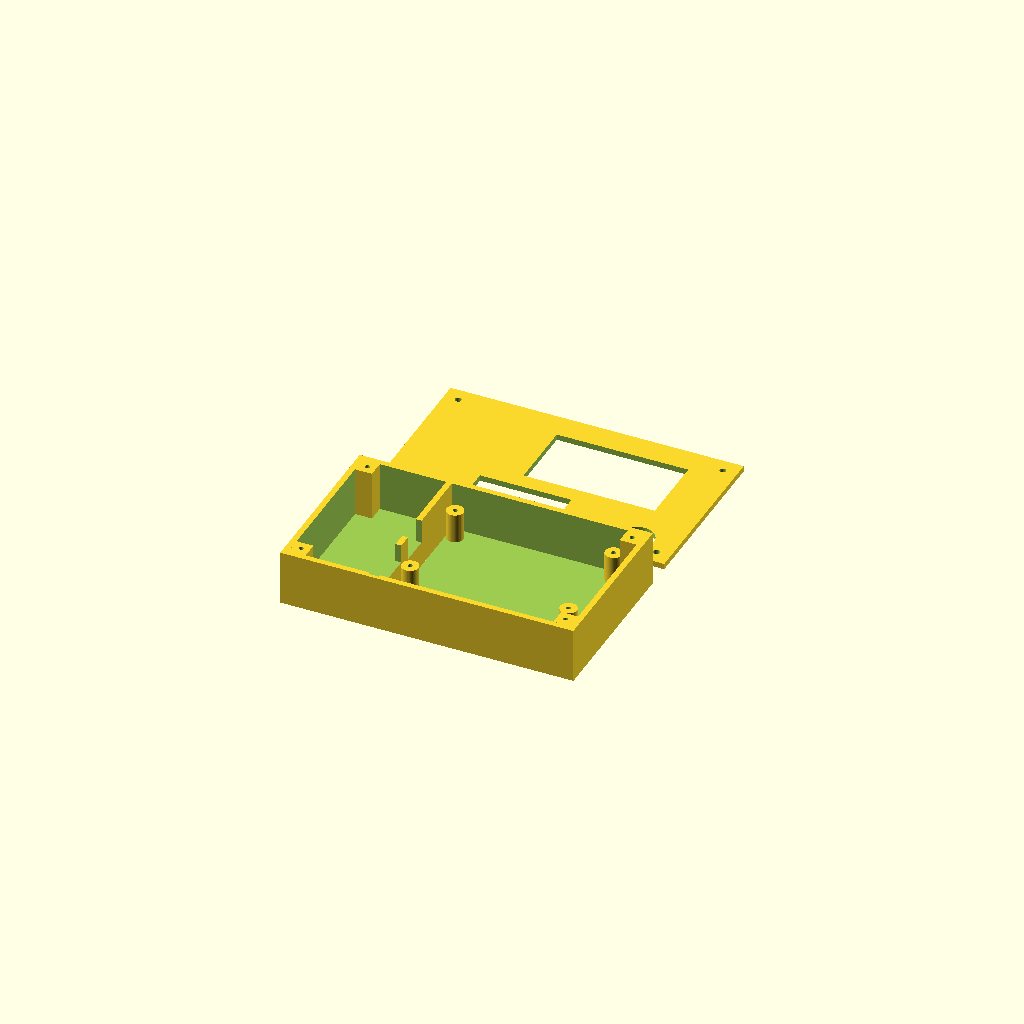
Cell 1: the model at its default parameters.
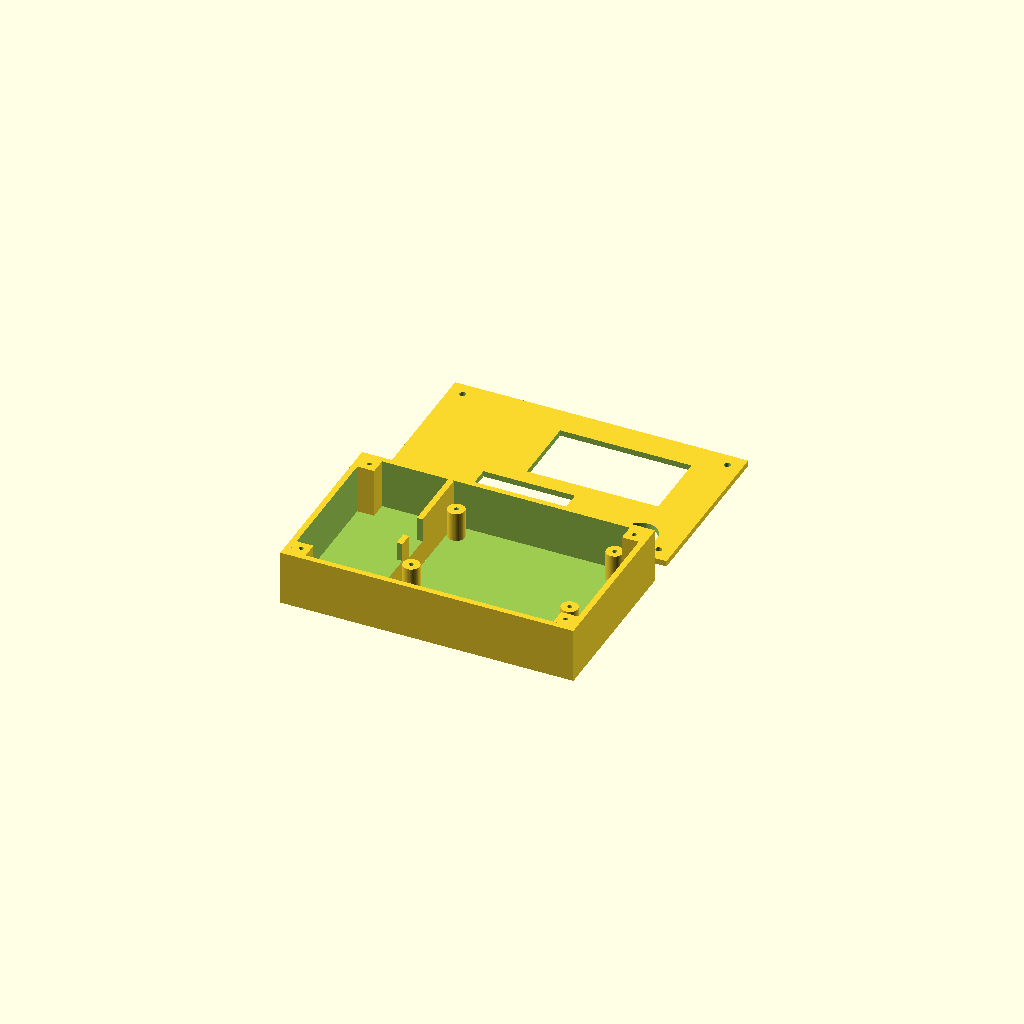
Cell 2 — board_clear set to 2, the other parameters unchanged.
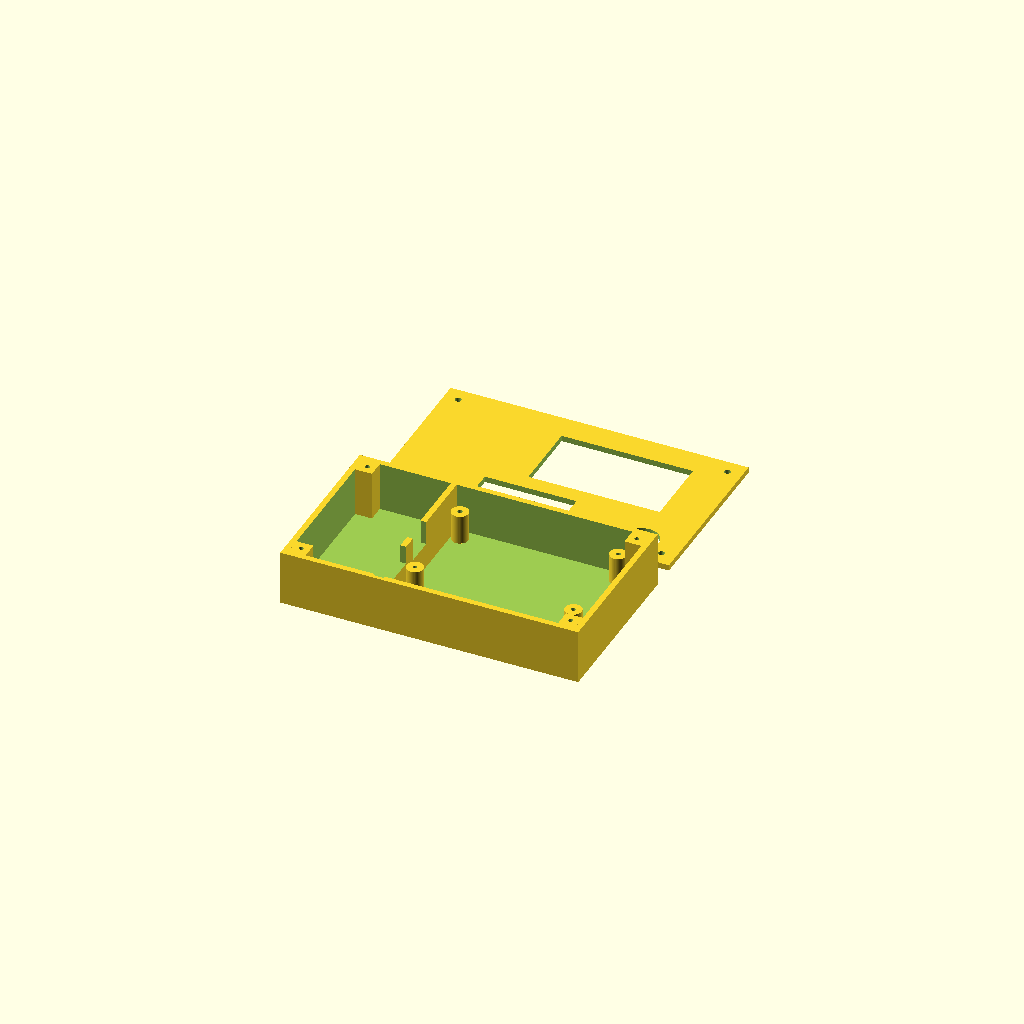
Cell 3: batt_clear = 4 (everything else at default).
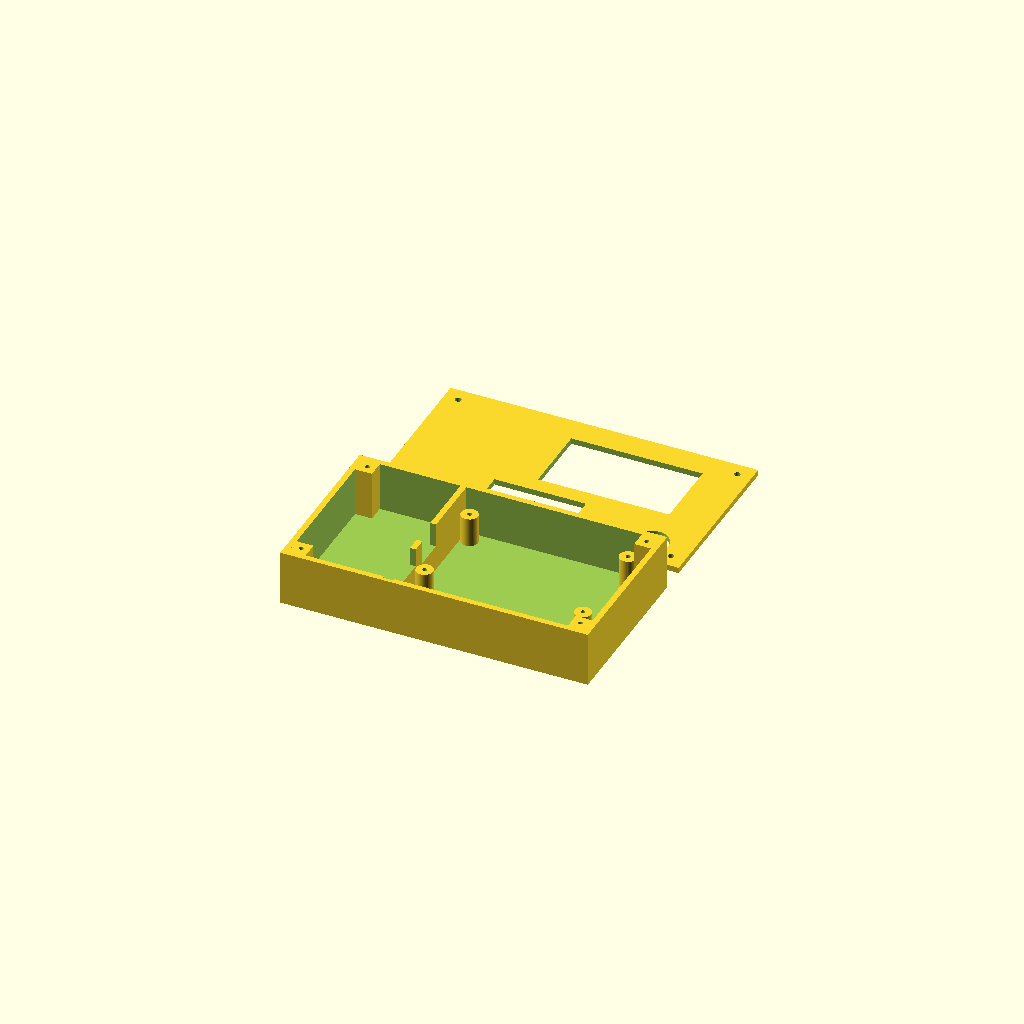
Cell 4: batt_gap_div = 12 (everything else at default).
All cells are drawn from one camera (rotation 55°, 0°, 25°, orthographic, colour scheme Cornfield), so only the parameter changes between them.
The OpenSCAD source (LCR-T4 ESR Transistor Tester/tester_case.scad):
// =====================================================================
//  Component-tester enclosure  (transistor / LCR tester + 9V battery)
//  Layout: BATTERY on the LEFT, BOARD on the RIGHT, divider between.
//  The ZIF socket sits at the board's left edge; its overhang + lever
//  cross a top-open notch in the divider into the airspace ABOVE the
//  battery (option 2). Wires exit the board's left edge and pass through
//  a mid-Y slot in the divider to the battery.
//  Tuned for a 0.4 mm nozzle. Units: millimetres.
//
//     openscad -D 'part="base"' -o base.stl tester_case.scad
//     openscad -D 'part="lid"'  -o lid.stl  tester_case.scad
// =====================================================================

part = "both";        // "base" | "lid" | "both"
$fn  = 48;

// ---- shell (0.4 mm nozzle: 2.4 = 6 clean perimeters) ----------------
wall = 2.4; floor_th = 2.4; lid_th = 2.4; divider_th = 2.4;

// ---- PCB (device) ---------------------------------------------------
// Board-local: x=0 LEFT edge (ZIF side), x=board_x RIGHT edge (button);
// y=0 bottom edge, y=board_y top edge (screen is up top).
board_x = 70.91; board_y = 64.0; board_th = 1.60;
board_clear = 1.0;

// Mounting-hole CENTRES (3 mm holes). Interpreted as symmetric rectangle.
board_holes = [ [ 2.59, 20.20], [ 2.59, 60.25],
                [68.32, 20.20], [68.32, 60.25] ];
standoff_d = 7.0;      // was 6.0 - thicker for stronger standoffs (nears divider/corner posts)
screw_pilot_d = 1.90;   // self-tap pilot, dialed in on M2 fit-tester (1.7 split; 1.90 grips w/o splitting)

// ---- 9V battery (PP3) ----------------------------------------------
batt_x = 26.5; batt_y = 48.5; batt_h = 17.5;
batt_clear   = 2.0;    // clearance left/top/bottom of battery
batt_gap_div = 6.0;    // gap between battery right edge and divider
                       //   (ZIF overhang + lever descend into here)

// ---- heights --------------------------------------------------------
screen_top_above_board = 5.67;   // LCD glass top above PCB top face
screen_gap = 2;                  // screen top this far above battery top
top_gap    = 1;                  // screen top -> lid underside
leg_h = batt_h + screen_gap - board_th - screen_top_above_board;

// ---- lid openings (board-local x,y) --------------------------------
screen_win_x = [8.86, 63.37];    // active area: left 8.86, width 54.51
screen_win_y = [26.78, 56.46];   // active area: bottom 26.78, height 29.68
zif_open_x   = [-6, 32];         // ZIF body + lever swing (left)
zif_open_y   = [-1, 20];         // + trench up for lever-down
button_center = [64.70, 8.0]; button_d = 14.0;   // 12.93 cap + clearance

// ---- lid corner posts ----------------------------------------------
post_size = 7; post_pilot_d = 1.90; post_pilot_dep = 9; lid_clear_d = 2.6;

// ---- board offset from divider & right wall ------------------------
board_gap_div     = 1.0;            // board left edge sits just right of divider
board_right_margin = post_size + 1; // clear the right corner posts

// ---- divider notch (ZIF overhang crossing) & wire slot -------------
slot_w = 12;                        // wire slot width (Y)
slot_depth = 10;                    // wire slot depth down from top

// =====================================================================
//  DERIVED LAYOUT
// =====================================================================
battery_zone_x = batt_clear + batt_x + batt_gap_div;
board_zone_x   = board_gap_div + board_x + board_right_margin;
inner_x = battery_zone_x + divider_th + board_zone_x;
inner_y = max(board_y + 2*board_clear, batt_y + 2*batt_clear);
ox = inner_x + 2*wall;  oy = inner_y + 2*wall;
cavity_depth = batt_h + screen_gap + top_gap;
H = floor_th + cavity_depth;

div_x0 = wall + battery_zone_x;                 // divider left face
bx0 = wall + battery_zone_x + divider_th + board_gap_div;  // board left edge
by0 = wall + (inner_y - board_y)/2;             // board bottom edge
function babs(p) = [bx0 + p[0], by0 + p[1]];

// battery placement (pushed left, gap on the right)
batt_x0 = wall + batt_clear;
batt_y0 = wall + (inner_y - batt_y)/2;

post_pos = [ [wall,                  wall],
             [ox - wall - post_size, wall],
             [wall,                  oy - wall - post_size],
             [ox - wall - post_size, oy - wall - post_size] ];

// ZIF overhang notch through divider: bottom just below ZIF underside
notch_z0 = floor_th + leg_h + board_th - 1;
zif_ny0 = by0 - 2;  zif_ny1 = by0 + 20;   // Y span of ZIF + lever

echo(str("OUTER (X,Y,Z) = ", ox, " x ", oy, " x ", H, " mm"));
echo(str("leg_h = ", leg_h, "  cavity = ", cavity_depth));
echo(str("battery gap to divider = ", batt_gap_div, " mm"));

// =====================================================================
module base() {
    difference() {
        union() {
            // shell
            difference() {
                cube([ox, oy, H]);
                translate([wall, wall, floor_th])
                    cube([inner_x, inner_y, cavity_depth + 5]);
            }
            // divider
            translate([div_x0, wall, floor_th])
                cube([divider_th, inner_y, cavity_depth]);
            // corner posts
            for (p = post_pos)
                translate([p[0], p[1], floor_th]) cube([post_size, post_size, cavity_depth]);
            // board standoffs
            for (h = board_holes)
                translate([babs(h)[0], babs(h)[1], floor_th]) cylinder(d = standoff_d, h = leg_h);
        }
        // ZIF overhang notch (top-open, through divider)
        translate([div_x0 - 1, zif_ny0, notch_z0])
            cube([divider_th + 2, zif_ny1 - zif_ny0, cavity_depth]);
        // wire slot (top-open notch at mid-Y, through divider)
        translate([div_x0 - 1, wall + (inner_y - slot_w)/2, H - slot_depth])
            cube([divider_th + 2, slot_w, slot_depth + 2]);
        // corner-post pilots
        for (p = post_pos)
            translate([p[0] + post_size/2, p[1] + post_size/2, H - post_pilot_dep])
                cylinder(d = post_pilot_d, h = post_pilot_dep + 1);
        // standoff pilots
        for (h = board_holes)
            translate([babs(h)[0], babs(h)[1], floor_th - 1])
                cylinder(d = screw_pilot_d, h = leg_h + 2);
    }
}

module lid() {
    difference() {
        cube([ox, oy, lid_th]);
        // screen window
        translate([babs([screen_win_x[0], screen_win_y[0]])[0],
                   babs([screen_win_x[0], screen_win_y[0]])[1], -1])
            cube([screen_win_x[1]-screen_win_x[0], screen_win_y[1]-screen_win_y[0], lid_th+2]);
        // ZIF opening
        translate([babs([zif_open_x[0], zif_open_y[0]])[0],
                   babs([zif_open_x[0], zif_open_y[0]])[1], -1])
            cube([zif_open_x[1]-zif_open_x[0], zif_open_y[1]-zif_open_y[0], lid_th+2]);
        // button hole
        translate([babs(button_center)[0], babs(button_center)[1], -1])
            cylinder(d = button_d, h = lid_th+2);
        // corner screw clearance
        for (p = post_pos)
            translate([p[0]+post_size/2, p[1]+post_size/2, -1])
                cylinder(d = lid_clear_d, h = lid_th+2);
    }
}

if (part == "base") base();
else if (part == "lid") lid();
else { base(); translate([0, oy + 10, 0]) lid(); }
Parameter table extracted from the source (name, type, default, range or options):
part: string, default "both"
board_clear: number, default 1
standoff_d: number, default 7
screw_pilot_d: number, default 1.9
batt_clear: number, default 2
batt_gap_div: number, default 6
screen_top_above_board: number, default 5.67
screen_gap: number, default 2
top_gap: number, default 1
screen_win_x: vector, default [8.86, 63.37]
screen_win_y: vector, default [26.78, 56.46]
zif_open_x: vector, default [-6, 32]
zif_open_y: vector, default [-1, 20]
board_gap_div: number, default 1
slot_w: number, default 12
slot_depth: number, default 10
